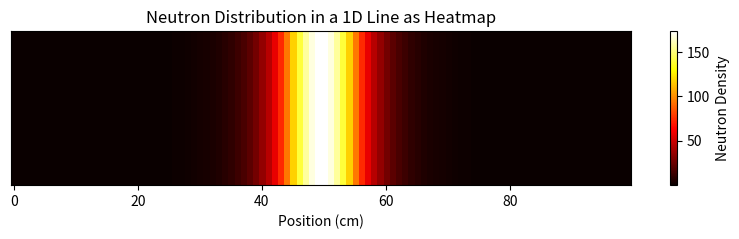

Here is the Python script that generated this plot:
import numpy as np
import matplotlib.pyplot as plt
from scipy.ndimage import gaussian_filter

size = 100  # Tamanho do espaço unidimensional
total_neutrons = 10000  # Número total de nêutrons
source_size = 10  # Tamanho da fonte de nêutrons

# Dicionário de seções de choque
sigma = {
    "H1_n_el": 30.0683,
    "O16_n_el": 3.91335,
    "H1_n_g": 0.332587,
    "U235_n_el": 14.0979,
    "U238_n_el": 9.23954,
    "U235_n_g": 99.4178,
    "U238_n_g": 2.68282,
    "U235_n_f": 586.691,
    "U238_n_f": 1.85034E-05,
}

# Calculando probabilidades
prob = {k: v / sum(sigma.values()) for k, v in sigma.items()}

# Mapa de nêutrons inicial
neutron_map = np.zeros(size)

# Mapa de materiais
material_map = np.full(size, "water")
center = size // 2
source_start = center - source_size // 2
source_end = source_start + source_size
material_map[source_start:source_end] = "fuel"
neutron_map[source_start:source_end] = total_neutrons / source_size

# Simulação de nêutrons
for step in range(100):
    new_map = np.zeros_like(neutron_map)
    for i in range(size):
        neutrons = neutron_map[i]
        if neutrons > 0:
            for reaction, p in prob.items():
                if ("fuel" in reaction and material_map[i] == "fuel") or \
                   ("water" in material_map[i] and ("H1" in reaction or "O16" in reaction)):
                    absorbed = neutrons * p
                    new_map[i] -= absorbed

    # Gaussian smoothing para simular a difusão
    neutron_map = gaussian_filter(new_map + neutron_map, sigma=1)

# Visualização como "heatmap" horizontal
plt.figure(figsize=(10, 2))
heatmap = plt.imshow([neutron_map], aspect='auto', cmap='hot', interpolation='nearest')
plt.colorbar(heatmap, label='Neutron Density')
plt.yticks([])
plt.xlabel('Position (cm)')
plt.title('Neutron Distribution in a 1D Line as Heatmap')
plt.show()
